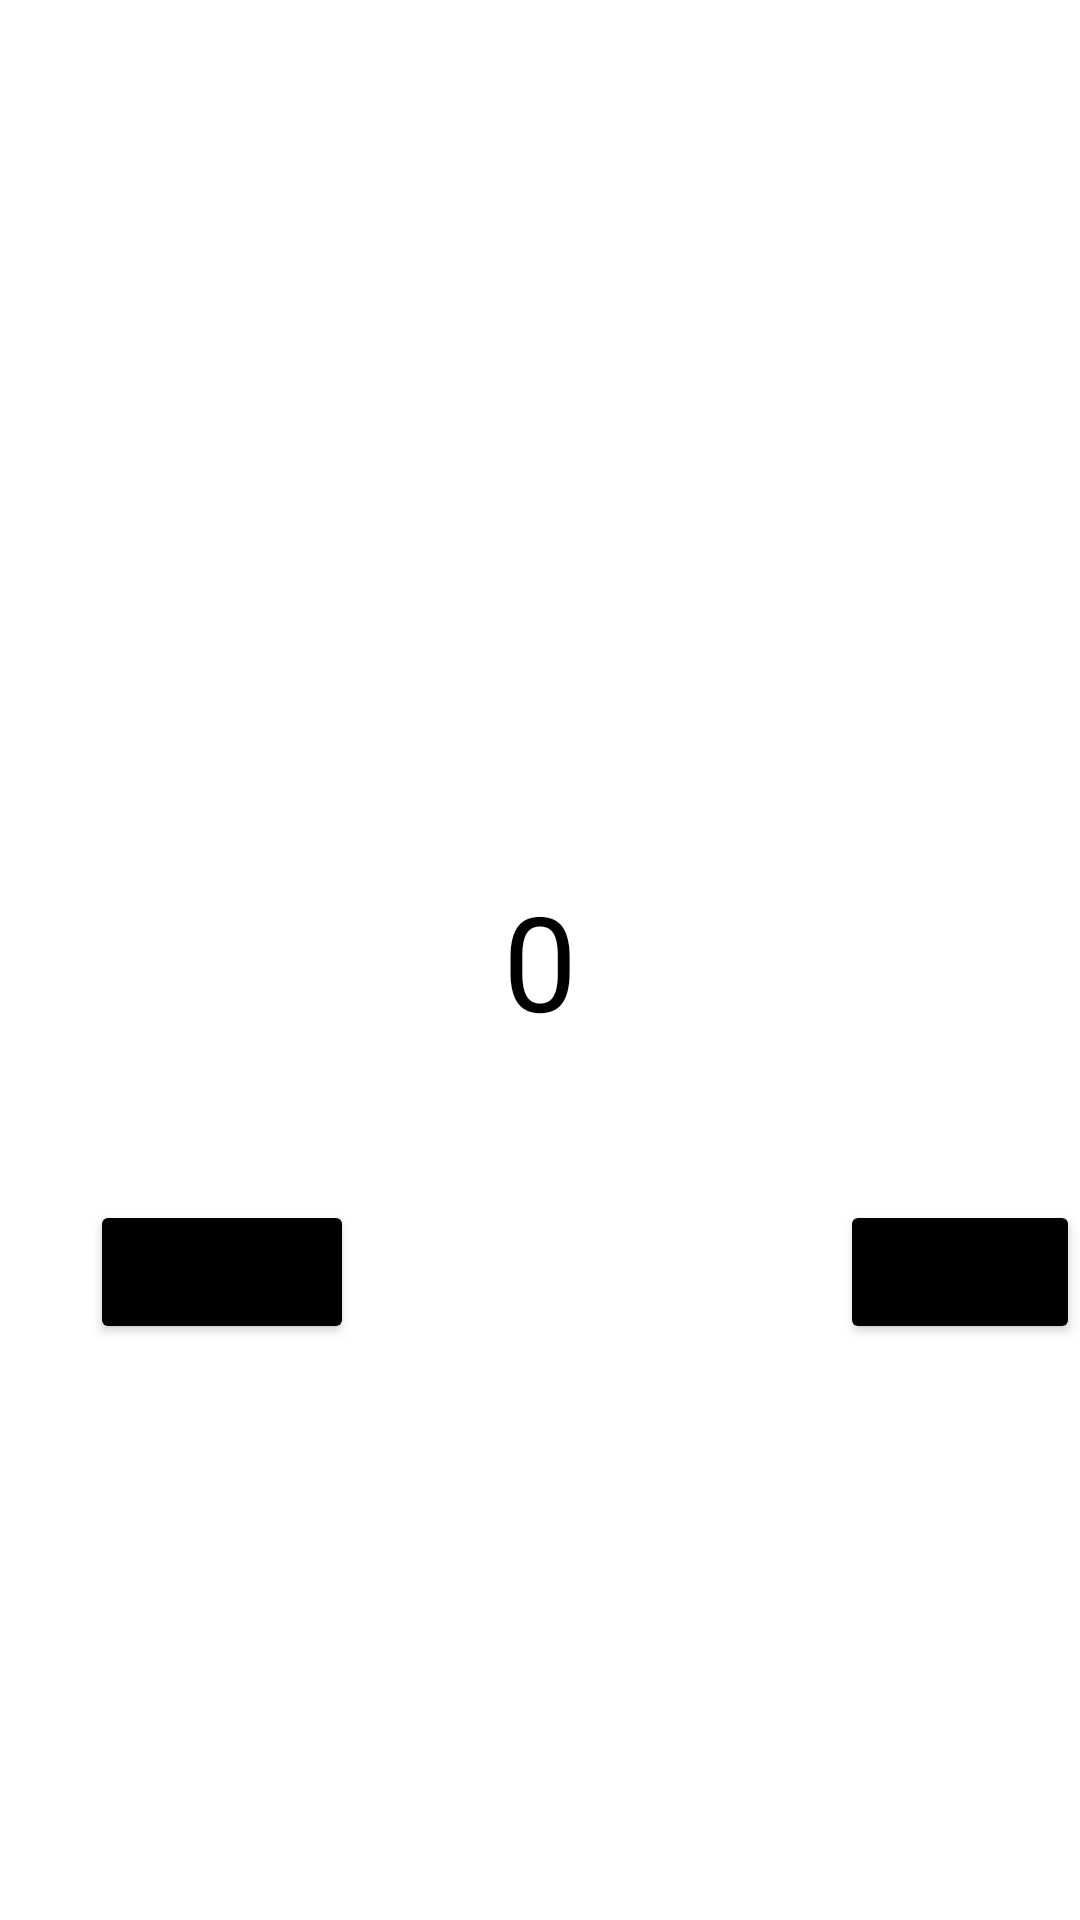

Here is an Android app screen rendered from its layout file. Give the layout XML and the strings, colors and styles it references.
<!-- AndroidManifest.xml: application theme Theme.KotlinActivity -->
<!-- res/layout/fragment_main.xml -->
<?xml version="1.0" encoding="utf-8"?>
<FrameLayout xmlns:android="http://schemas.android.com/apk/res/android"
    xmlns:tools="http://schemas.android.com/tools"
    android:layout_width="match_parent"
    android:layout_height="match_parent"
    tools:context=".MainFragment">

    <TextView
        android:id="@+id/tv_zero"
        android:layout_width="match_parent"
        android:layout_height="match_parent"
        android:text="0"
        android:textColor="@color/black"
        android:textSize="44sp"
        android:gravity="center"/>

    <Button
        android:id="@+id/minus_one"
        android:text="-"
        android:layout_marginTop="400dp"
        android:backgroundTint="@color/black"
        android:layout_marginStart="30dp"
        android:layout_width="wrap_content"
        android:layout_height="wrap_content"/>

    <Button
        android:id="@+id/plus_one"
        android:text="+"
        android:layout_marginTop="400dp"
        android:backgroundTint="@color/black"
        android:layout_marginStart="280dp"
        android:layout_width="wrap_content"
        android:layout_height="wrap_content"/>

</FrameLayout>
<!-- resources referenced by this layout -->
<resources>
  <style name="Theme.KotlinActivity" parent="Theme.MaterialComponents.DayNight.DarkActionBar">
          
          <item name="colorPrimary">@color/purple_500</item>
          <item name="colorPrimaryVariant">@color/purple_700</item>
          <item name="colorOnPrimary">@color/white</item>
          
          <item name="colorSecondary">@color/teal_200</item>
          <item name="colorSecondaryVariant">@color/teal_700</item>
          <item name="colorOnSecondary">@color/black</item>
          
          <item name="android:statusBarColor">?attr/colorPrimaryVariant</item>
          
      </style>
  <!-- not gathered from this repository: default colours our renderer supplied (Android Studio template values) -->
  <color name="purple_500">#FF6200EE</color>
  <color name="purple_700">#FF3700B3</color>
  <color name="teal_200">#FF03DAC5</color>
  <color name="teal_700">#FF018786</color>
  <color name="black">#FF000000</color>
  <color name="white">#FFFFFFFF</color>
</resources>
